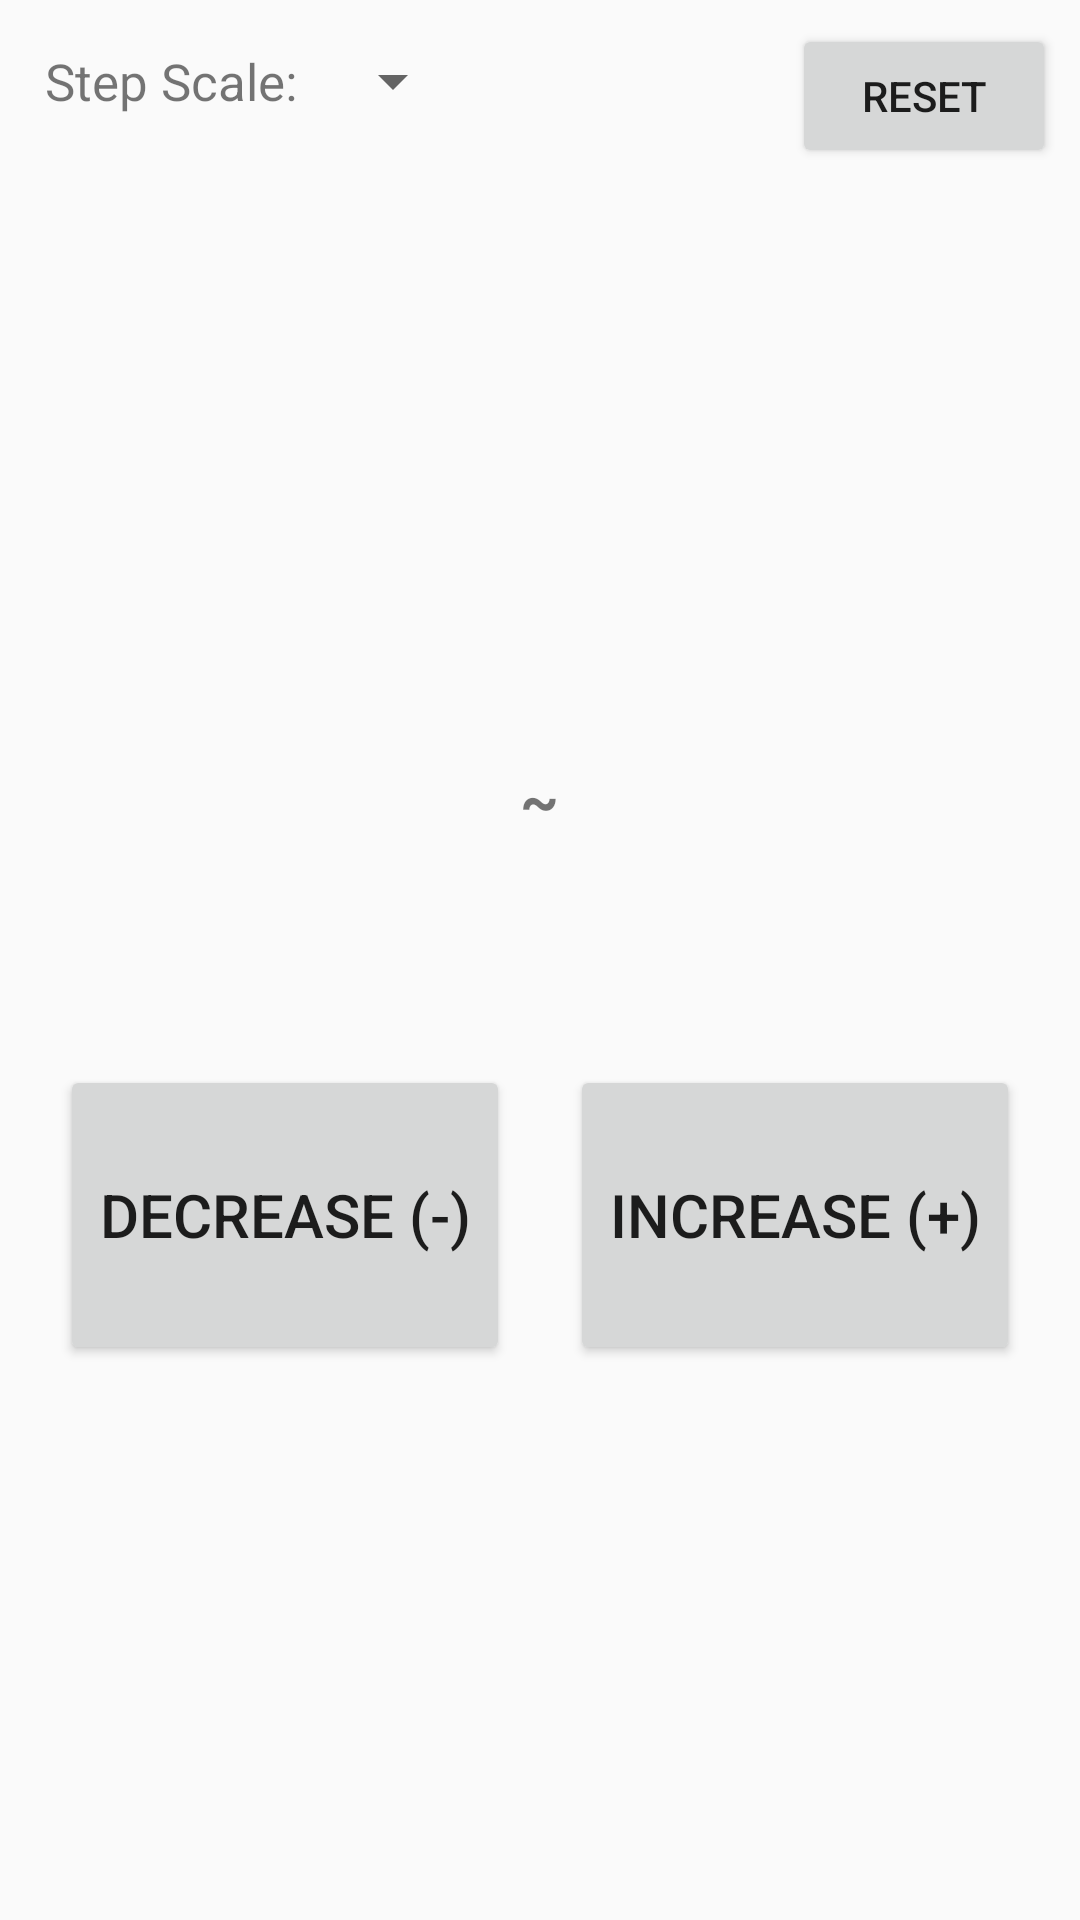

Here is an Android app screen rendered from its layout file. Give the layout XML and the strings, colors and styles it references.
<!-- AndroidManifest.xml: application theme AppTheme -->
<!-- res/layout/fragment_tune.xml -->
<?xml version="1.0" encoding="utf-8"?>
<androidx.constraintlayout.widget.ConstraintLayout xmlns:android="http://schemas.android.com/apk/res/android"
    xmlns:app="http://schemas.android.com/apk/res-auto"
    xmlns:tools="http://schemas.android.com/tools"
    android:id="@+id/constraintLayout"
    android:layout_width="match_parent"
    android:layout_height="match_parent"
    tools:context=".ui.main.TuneFragment">

    <LinearLayout
        android:id="@+id/layoutStep"
        android:layout_width="wrap_content"
        android:layout_height="wrap_content"
        android:orientation="horizontal"
        android:layout_margin="15dp"
        app:layout_constraintStart_toStartOf="parent"
        app:layout_constraintTop_toTopOf="parent">

        <TextView
            android:layout_width="wrap_content"
            android:layout_height="wrap_content"
            android:textSize="17sp"
            android:layout_gravity="center_vertical"
            android:text="Step Scale:"
            />

        <androidx.appcompat.widget.AppCompatSpinner
            android:id="@+id/spinnerStepScale"
            android:layout_width="wrap_content"
            android:layout_height="wrap_content"
            android:minWidth="40dp"
            android:layout_gravity="center_vertical"
            android:layout_marginStart="8dp"
            />

    </LinearLayout>

    <TextView
        android:id="@+id/textStep"
        android:layout_width="wrap_content"
        android:layout_height="wrap_content"
        android:layout_gravity="center_horizontal"
        android:layout_margin="15dp"
        android:textStyle="bold"
        android:textSize="20sp"
        app:layout_constraintStart_toStartOf="parent"
        app:layout_constraintTop_toBottomOf="@id/layoutStep"
        />

    <androidx.appcompat.widget.AppCompatButton
        android:id="@+id/btnReset"
        android:layout_width="wrap_content"
        android:layout_height="wrap_content"
        android:layout_margin="8dp"
        android:text="@string/btn_reset"
        app:layout_constraintEnd_toEndOf="parent"
        app:layout_constraintTop_toTopOf="parent"/>

    <LinearLayout
        android:layout_width="match_parent"
        android:layout_height="wrap_content"
        app:layout_constraintStart_toStartOf="parent"
        app:layout_constraintEnd_toEndOf="parent"
        app:layout_constraintTop_toTopOf="parent"
        app:layout_constraintBottom_toBottomOf="parent"
        android:orientation="vertical">

        <TextView
            android:id="@+id/textKey"
            android:layout_width="wrap_content"
            android:layout_height="wrap_content"
            android:textStyle="bold"
            android:textSize="25sp"
            android:layout_gravity="center_horizontal"/>

        <TextView
            android:id="@+id/textDesc"
            android:layout_width="wrap_content"
            android:layout_height="wrap_content"
            android:textSize="17sp"
            android:layout_gravity="center_horizontal"
            android:layout_margin="13dp"/>

        <LinearLayout
            android:layout_width="wrap_content"
            android:layout_height="wrap_content"
            android:orientation="horizontal"
            android:layout_gravity="center_horizontal"
            android:layout_margin="5dp">

            <TextView
                android:id="@+id/textMin"
                android:layout_width="wrap_content"
                android:layout_height="wrap_content"
                android:layout_gravity="bottom"
                android:textStyle="bold"
                android:textSize="20sp"
                android:text=""/>

            <TextView
                android:layout_width="wrap_content"
                android:layout_height="wrap_content"
                android:layout_gravity="bottom"
                android:textStyle="bold"
                android:textSize="20sp"
                android:layout_marginStart="10dp"
                android:layout_marginEnd="10dp"
                android:text="~"/>

            <TextView
                android:id="@+id/textMax"
                android:layout_width="wrap_content"
                android:layout_height="wrap_content"
                android:layout_gravity="bottom"
                android:textStyle="bold"
                android:textSize="20sp"
                android:text=""/>

        </LinearLayout>

        <LinearLayout
            android:layout_width="wrap_content"
            android:layout_height="wrap_content"
            android:orientation="horizontal"
            android:layout_gravity="center_horizontal"
            android:layout_margin="5dp">

            <TextView
                android:id="@+id/textValue"
                android:layout_width="wrap_content"
                android:layout_height="wrap_content"
                android:layout_gravity="bottom"
                android:textStyle="bold"
                android:textSize="30sp"
                android:textColor="#50B050"
                android:text=""/>

        </LinearLayout>

        <LinearLayout
            android:layout_width="match_parent"
            android:layout_height="wrap_content"
            android:orientation="horizontal"
            android:layout_margin="10dp">

            <androidx.appcompat.widget.AppCompatButton
                android:id="@+id/btnDecrease"
                android:layout_width="0dp"
                android:layout_height="100dp"
                android:layout_weight="1"
                android:layout_margin="10dp"
                android:textSize="20sp"
                android:text="@string/btn_decrease"/>

            <androidx.appcompat.widget.AppCompatButton
                android:id="@+id/btnIncrease"
                android:layout_width="0dp"
                android:layout_height="100dp"
                android:layout_weight="1"
                android:layout_margin="10dp"
                android:textSize="20sp"
                android:text="@string/btn_increase"/>

        </LinearLayout>

    </LinearLayout>

</androidx.constraintlayout.widget.ConstraintLayout>
<!-- resources referenced by this layout -->
<resources>
  <string name="btn_decrease">"Decrease (-)"</string>
  <string name="btn_increase">"Increase (+)"</string>
  <string name="btn_reset">"Reset"</string>
  <style name="AppTheme" parent="Theme.AppCompat.DayNight.DarkActionBar">
  
          <item name="colorPrimary">@color/colorPrimary</item>
          <item name="colorPrimaryDark">@color/colorPrimaryDark</item>
          <item name="colorAccent">@color/colorAccent</item>
  
      </style>
  <!-- not gathered from this repository: default colours our renderer supplied (Android Studio template values) -->
  <color name="colorPrimary">#FF6200EE</color>
  <color name="colorPrimaryDark">#FF3700B3</color>
  <color name="colorAccent">#FF03DAC5</color>
</resources>
